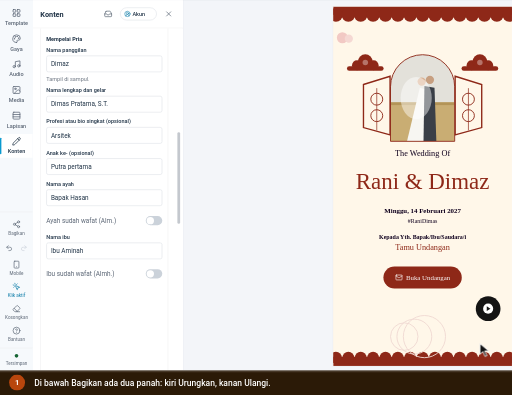
t = 0.00 s
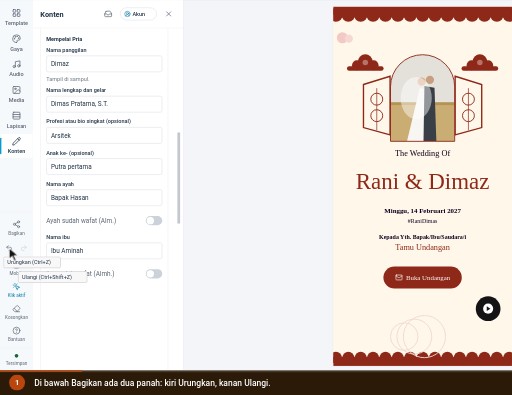
t = 1.95 s
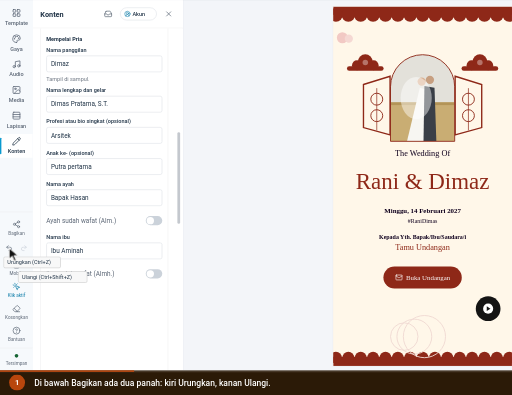
t = 3.18 s
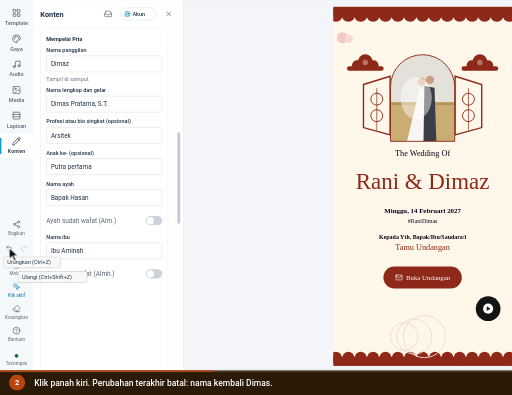
t = 5.06 s
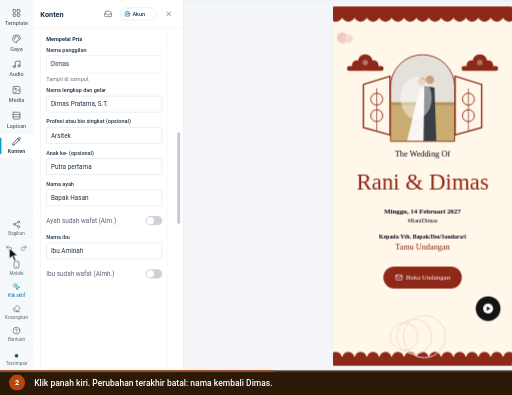
t = 6.51 s
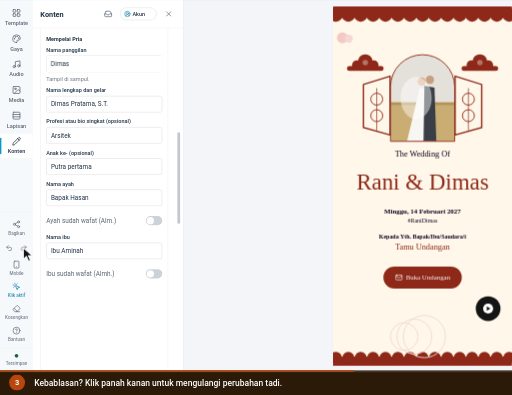
t = 8.40 s

The animated SVG that drew these frames (rendered in a browser with its animation timeline set to each time). Animation: 10 CSS @keyframes rules; frames cover the first 8.39 s, repeats indefinitely.

<svg xmlns="http://www.w3.org/2000/svg" viewBox="0 0 960 740" width="960" height="740" role="img" aria-labelledby="ttl dsc" font-family='Roboto,-apple-system,BlinkMacSystemFont,"Segoe UI",system-ui,sans-serif' data-total="12.6" data-steps="0,3.8,7.4">
<title id="ttl">Mengurungkan dan mengulangi perubahan</title>
<desc id="dsc">1. Di bawah Bagikan ada dua panah: kiri Urungkan, kanan Ulangi. 2. Klik panah kiri. Perubahan terakhir batal: nama kembali Dimas. 3. Kebablasan? Klik panah kanan untuk mengulangi perubahan tadi.</desc>
<style>#e-tipU{transform-box:fill-box;transform-origin:center;opacity:0;animation:v0 12.6s infinite}@keyframes v0{0%{opacity:0}4.762%{opacity:0;animation-timing-function:cubic-bezier(0.23,1,0.32,1)}6.825%{opacity:1}40.952%{opacity:1;animation-timing-function:cubic-bezier(0.23,1,0.32,1)}42.222%{opacity:0}96.429%{opacity:0}100%{opacity:0}}
#e-fix{transform-box:fill-box;transform-origin:center;opacity:1;animation:v1 12.6s infinite}@keyframes v1{0%{opacity:0}40.952%{opacity:0;animation-timing-function:cubic-bezier(0.23,1,0.32,1)}43.016%{opacity:1}96.429%{opacity:1}100%{opacity:0}}
#e-redo{transform-box:fill-box;transform-origin:center;opacity:1;animation:v2 12.6s infinite}@keyframes v2{0%{opacity:0}69.524%{opacity:0;animation-timing-function:cubic-bezier(0.23,1,0.32,1)}71.587%{opacity:1}96.429%{opacity:1}100%{opacity:0}}
#cur{animation:cur 12.6s infinite}@keyframes cur{0%{transform:translate(900px,644px);animation-timing-function:cubic-bezier(0.77,0,0.175,1)}10.556%{transform:translate(17.2px,465px);animation-timing-function:cubic-bezier(0.77,0,0.175,1)}30.159%{transform:translate(17.2px,465px);animation-timing-function:cubic-bezier(0.77,0,0.175,1)}40.159%{transform:translate(17.2px,465px);animation-timing-function:cubic-bezier(0.77,0,0.175,1)}58.73%{transform:translate(17.2px,465px);animation-timing-function:cubic-bezier(0.77,0,0.175,1)}68.73%{transform:translate(44.7px,465px);animation-timing-function:cubic-bezier(0.77,0,0.175,1)}96.429%{transform:translate(44.7px,465px);animation-timing-function:cubic-bezier(0.77,0,0.175,1)}100%{transform:translate(900px,644px);animation-timing-function:cubic-bezier(0.77,0,0.175,1)}}
#r1{opacity:0;transform-origin:17.2px 465px;animation:r1 12.6s infinite}@keyframes r1{0%,40.159%{opacity:0;transform:scale(.4);animation-timing-function:cubic-bezier(0.23,1,0.32,1)}40.556%{opacity:1}44.524%{opacity:0;transform:scale(1.5)}100%{opacity:0}}
#r2{opacity:0;transform-origin:44.7px 465px;animation:r2 12.6s infinite}@keyframes r2{0%,68.73%{opacity:0;transform:scale(.4);animation-timing-function:cubic-bezier(0.23,1,0.32,1)}69.127%{opacity:1}73.095%{opacity:0;transform:scale(1.5)}100%{opacity:0}}
#c0,#n0{opacity:0;animation:c0 12.6s infinite}@keyframes c0{0%{opacity:1}30.159%{opacity:1}31.746%{opacity:0}99.603%{opacity:0}100%{opacity:1}}
#c1,#n1{opacity:0;animation:c1 12.6s infinite}@keyframes c1{0%{opacity:0}30.159%{opacity:0}31.746%{opacity:1}58.73%{opacity:1}60.317%{opacity:0}100%{opacity:0}}
#c2,#n2{opacity:1;animation:c2 12.6s infinite}@keyframes c2{0%{opacity:0}58.73%{opacity:0}60.317%{opacity:1}96.429%{opacity:1}98.016%{opacity:0}100%{opacity:0}}
#prog{transform-origin:0 0;transform:scaleX(1);animation:prog 12.6s linear infinite}@keyframes prog{0%{transform:scaleX(0)}96.429%{transform:scaleX(1)}100%{transform:scaleX(1)}}
@media (prefers-reduced-motion:reduce){*{animation:none!important}#cur{display:none}}</style>
<defs><clipPath id="stage"><rect x="0" y="0" width="960" height="694"/></clipPath></defs>
<rect x="0" y="0" width="960" height="740" rx="0" fill="#eef1f5"/>
<g clip-path="url(#stage)"><g id="world" transform="translate(0 -79.07) scale(0.8594)">
<rect x="0" y="0" width="1440" height="900" rx="0" fill="#f3f5f9"/><rect x="0" y="0" width="1440" height="44" rx="0" fill="#4497ca"/><g transform="translate(17 13) scale(0.75)" fill="none" stroke="#ffffff" stroke-width="2" stroke-linecap="round" stroke-linejoin="round"><path d="M18 6 6 18"/><path d="m6 6 12 12"/></g><circle cx="61" cy="22" r="12" fill="#ffffff"/><circle cx="61" cy="22" r="6" fill="#4497ca"/><text x="83" y="26" font-size="12" fill="#ffffff">Landing Page Studio</text><circle cx="213" cy="22" r="1.6" fill="#ffffff"/><text x="223" y="26" font-size="12" fill="#ffffff">Undangan Rani &amp; Dimas</text><rect x="1250.5" y="10.5" width="93" height="24" rx="4" fill="none" stroke="rgba(255,255,255,.6)" stroke-width="1"/><text x="1297" y="26" font-size="11" font-weight="600" fill="#ffffff" text-anchor="middle">View analytics</text><text x="1356" y="26" font-size="12" fill="#ffffff">Rina</text><circle cx="1412" cy="22" r="12" fill="#ffffff"/><text x="1412" y="26" font-size="11" font-weight="500" fill="#4497ca" text-anchor="middle">R</text><rect x="0" y="44" width="1440" height="48" rx="0" fill="#ffffff"/><line x1="0" y1="92" x2="1440" y2="92" stroke="#dcdfe4" stroke-width="1"/><line x1="399" y1="44" x2="399" y2="900" stroke="#dcdfe4" stroke-width="1"/><text x="16" y="70" font-size="12" font-weight="500" fill="#5b6675">Code</text><text x="60" y="70" font-size="12" font-weight="500" fill="#5b6675">Media</text><text x="109" y="70" font-size="12" font-weight="500" fill="#5b6675">Security</text><text x="169" y="70" font-size="12" font-weight="500" fill="#5b6675">Settings</text><rect x="230" y="57" width="16" height="16" rx="3.52" fill="#4a9de8"/><circle cx="235.92" cy="65" r="3.2" fill="none" stroke="#ffffff" stroke-width="1.28"/><circle cx="240.08" cy="65" r="3.2" fill="none" stroke="#ffffff" stroke-width="1.28"/><text x="253" y="70" font-size="12" font-weight="700" fill="#0f161e">NikahKit</text><defs><linearGradient id="nkInd" x1="0" x2="1"><stop offset="0" stop-color="#09afed"/><stop offset="1" stop-color="#66d1f9"/></linearGradient></defs><rect x="250" y="87" width="28" height="5" rx="2" fill="url(#nkInd)"/><g transform="translate(418 57) scale(0.8333333333333334)" fill="none" stroke="#5b6675" stroke-width="2" stroke-linecap="round" stroke-linejoin="round"><rect width="18" height="18" x="3" y="3" rx="2"/><path d="M9 3v18"/></g><g transform="translate(452 57) scale(0.8333333333333334)" fill="none" stroke="#5b6675" stroke-width="2" stroke-linecap="round" stroke-linejoin="round"><rect width="18" height="11" x="3" y="11" rx="2" ry="2"/><path d="M7 11V7a5 5 0 0 1 10 0v4"/></g><rect x="492.5" y="52.5" width="205" height="30" rx="4" fill="#e8f9ef" stroke="#15c15d" stroke-width="1"/><text x="501" y="73" font-size="14" fill="#166534">Only you are editing this page</text><rect x="858.5" y="50.5" width="123" height="33" rx="4" fill="#f6f9fc" stroke="#dcdfe4" stroke-width="1"/><g transform="translate(867 60) scale(0.5833333333333334)" fill="none" stroke="#5b6675" stroke-width="2" stroke-linecap="round" stroke-linejoin="round"><rect width="20" height="14" x="2" y="3" rx="2"/><line x1="8" x2="16" y1="21" y2="21"/><line x1="12" x2="12" y1="17" y2="21"/></g><g transform="translate(897 60) scale(0.5833333333333334)" fill="none" stroke="#5b6675" stroke-width="2" stroke-linecap="round" stroke-linejoin="round"><rect width="20" height="14" x="2" y="3" rx="2"/><line x1="8" x2="16" y1="21" y2="21"/><line x1="12" x2="12" y1="17" y2="21"/></g><g transform="translate(927 60) scale(0.5833333333333334)" fill="none" stroke="#5b6675" stroke-width="2" stroke-linecap="round" stroke-linejoin="round"><rect width="16" height="20" x="4" y="2" rx="2" ry="2"/><line x1="12" x2="12.01" y1="18" y2="18"/></g><rect x="952" y="54" width="26" height="26" rx="3" fill="#ffffff"/><g transform="translate(957 60) scale(0.5833333333333334)" fill="none" stroke="#5b6675" stroke-width="2" stroke-linecap="round" stroke-linejoin="round"><rect width="14" height="20" x="5" y="2" rx="2" ry="2"/><path d="M12 18h.01"/></g><rect x="990.5" y="53.5" width="35" height="27" rx="4" fill="#ffffff" stroke="#dcdfe4" stroke-width="2"/><g transform="translate(1000 59) scale(0.6666666666666666)" fill="none" stroke="#5b6675" stroke-width="2" stroke-linecap="round" stroke-linejoin="round"><circle cx="11" cy="11" r="8"/><path d="m21 21-4.3-4.3"/></g><rect x="1193" y="50" width="82" height="34" rx="4" fill="#ffffff" stroke="#e8ebef" stroke-width="2"/><text x="1201" y="72" font-size="13" font-weight="500" fill="#223548">Simpan</text><g transform="translate(1250.5 59.5) scale(0.625)" fill="none" stroke="#223548" stroke-width="2" stroke-linecap="round" stroke-linejoin="round"><path d="M15 2H6a2 2 0 0 0-2 2v16a2 2 0 0 0 2 2h12a2 2 0 0 0 2-2V7Z"/><path d="M14 2v4a2 2 0 0 0 2 2h4"/><path d="M10 9H8"/><path d="M16 13H8"/><path d="M16 17H8"/></g><rect x="1283" y="50" width="151" height="34" rx="4" fill="#0899cf"/><text x="1403" y="72" font-size="13" font-weight="500" fill="#ffffff" text-anchor="end">Simpan &amp; Terbitkan</text><g transform="translate(1410.5 59.5) scale(0.625)" fill="none" stroke="#ffffff" stroke-width="2" stroke-linecap="round" stroke-linejoin="round"><path d="M4.5 16.5c-1.5 1.26-2 5-2 5s3.74-.5 5-2c.71-.84.7-2.13-.09-2.91a2.18 2.18 0 0 0-2.91-.09z"/><path d="m12 15-3-3a22 22 0 0 1 2-3.95A12.88 12.88 0 0 1 22 2c0 2.72-.78 7.5-6 11a22.35 22.35 0 0 1-4 2z"/><path d="M9 12H4s.55-3.03 2-4c1.62-1.08 5 0 5 0"/><path d="M12 15v5s3.03-.55 4-2c1.08-1.62 0-5 0-5"/></g><rect x="0" y="92" width="72" height="808" rx="0" fill="#f6f9fc"/><g transform="translate(26 110) scale(0.8333333333333334)" fill="none" stroke="#5b6675" stroke-width="2" stroke-linecap="round" stroke-linejoin="round"><rect width="7" height="7" x="3" y="3" rx="1"/><rect width="7" height="7" x="14" y="3" rx="1"/><rect width="7" height="7" x="14" y="14" rx="1"/><rect width="7" height="7" x="3" y="14" rx="1"/></g><text x="36" y="146" font-size="12" font-weight="500" fill="#5b6675" text-anchor="middle">Template</text><g transform="translate(26 166) scale(0.8333333333333334)" fill="none" stroke="#5b6675" stroke-width="2" stroke-linecap="round" stroke-linejoin="round"><path d="M12 22a1 1 0 0 1 0-20 10 9 0 0 1 10 9 5 5 0 0 1-5 5h-2.25a1.75 1.75 0 0 0-1.4 2.8l.3.4a1.75 1.75 0 0 1-1.4 2.8z"/><circle cx="13.5" cy="6.5" r=".5" fill="currentColor"/><circle cx="17.5" cy="10.5" r=".5" fill="currentColor"/><circle cx="6.5" cy="12.5" r=".5" fill="currentColor"/><circle cx="8.5" cy="7.5" r=".5" fill="currentColor"/></g><text x="36" y="202" font-size="12" font-weight="500" fill="#5b6675" text-anchor="middle">Gaya</text><g transform="translate(26 222) scale(0.8333333333333334)" fill="none" stroke="#5b6675" stroke-width="2" stroke-linecap="round" stroke-linejoin="round"><path d="M9 18V5l12-2v13"/><circle cx="6" cy="18" r="3"/><circle cx="18" cy="16" r="3"/></g><text x="36" y="258" font-size="12" font-weight="500" fill="#5b6675" text-anchor="middle">Audio</text><g transform="translate(26 278) scale(0.8333333333333334)" fill="none" stroke="#5b6675" stroke-width="2" stroke-linecap="round" stroke-linejoin="round"><rect width="18" height="18" x="3" y="3" rx="2" ry="2"/><circle cx="9" cy="9" r="2"/><path d="m21 15-3.086-3.086a2 2 0 0 0-2.828 0L6 21"/></g><text x="36" y="314" font-size="12" font-weight="500" fill="#5b6675" text-anchor="middle">Media</text><g transform="translate(26 334) scale(0.8333333333333334)" fill="none" stroke="#5b6675" stroke-width="2" stroke-linecap="round" stroke-linejoin="round"><rect width="18" height="18" x="3" y="3" rx="2"/><path d="M21 9H3"/><path d="M21 15H3"/></g><text x="36" y="370" font-size="12" font-weight="500" fill="#5b6675" text-anchor="middle">Lapisan</text><rect x="0" y="384" width="71" height="52" rx="0" fill="#ffffff"/><rect x="0" y="392" width="3" height="36" rx="1.5" fill="#0899cf"/><g transform="translate(26 390) scale(0.8333333333333334)" fill="none" stroke="#223548" stroke-width="2" stroke-linecap="round" stroke-linejoin="round"><path d="M21.174 6.812a1 1 0 0 0-3.986-3.987L3.842 16.174a2 2 0 0 0-.5.83l-1.321 4.352a.5.5 0 0 0 .623.622l4.353-1.32a2 2 0 0 0 .83-.497z"/><path d="m15 5 4 4"/></g><text x="36" y="426" font-size="12" font-weight="500" fill="#223548" text-anchor="middle">Konten</text><line x1="0" y1="554" x2="71" y2="554" stroke="#eaeaeb" stroke-width="1"/><g transform="translate(27 572) scale(0.75)" fill="none" stroke="#5b6675" stroke-width="2" stroke-linecap="round" stroke-linejoin="round"><circle cx="18" cy="5" r="3"/><circle cx="6" cy="12" r="3"/><circle cx="18" cy="19" r="3"/><line x1="8.59" x2="15.42" y1="13.51" y2="17.49"/><line x1="15.41" x2="8.59" y1="6.51" y2="10.49"/></g><text x="36" y="604" font-size="10" fill="#5b6675" text-anchor="middle">Bagikan</text><g transform="translate(12 625) scale(0.6666666666666666)" fill="none" stroke="#5b6675" stroke-width="2" stroke-linecap="round" stroke-linejoin="round"><path d="M9 14 4 9l5-5"/><path d="M4 9h10.5a5.5 5.5 0 0 1 5.5 5.5a5.5 5.5 0 0 1-5.5 5.5H11"/></g><g transform="translate(44 625) scale(0.6666666666666666)" fill="none" stroke="#cbd2da" stroke-width="2" stroke-linecap="round" stroke-linejoin="round"><path d="m15 14 5-5-5-5"/><path d="M20 9H9.5A5.5 5.5 0 0 0 4 14.5A5.5 5.5 0 0 0 9.5 20H13"/></g><g transform="translate(27 660) scale(0.75)" fill="none" stroke="#5b6675" stroke-width="2" stroke-linecap="round" stroke-linejoin="round"><rect width="14" height="20" x="5" y="2" rx="2" ry="2"/><path d="M12 18h.01"/></g><text x="36" y="692" font-size="10" fill="#5b6675" text-anchor="middle">Mobile</text><g transform="translate(27 708) scale(0.75)" fill="none" stroke="#0779a6" stroke-width="2" stroke-linecap="round" stroke-linejoin="round"><path d="M14 4.1 12 6"/><path d="m5.1 8-2.9-.8"/><path d="m6 12-1.9 2"/><path d="M7.2 2.2 8 5.1"/><path d="M9.037 9.69a.498.498 0 0 1 .653-.653l11 4.5a.5.5 0 0 1-.074.949l-4.349 1.041a1 1 0 0 0-.74.739l-1.04 4.35a.5.5 0 0 1-.95.074z"/></g><text x="36" y="740" font-size="10" fill="#0779a6" text-anchor="middle">Klik aktif</text><g transform="translate(27 756) scale(0.75)" fill="none" stroke="#5b6675" stroke-width="2" stroke-linecap="round" stroke-linejoin="round"><path d="M21 21H8a2 2 0 0 1-1.42-.587l-3.994-3.999a2 2 0 0 1 0-2.828l10-10a2 2 0 0 1 2.829 0l5.999 6a2 2 0 0 1 0 2.828L12.834 21"/><path d="m5.082 11.09 8.828 8.828"/></g><text x="36" y="788" font-size="10" fill="#5b6675" text-anchor="middle">Kosongkan</text><g transform="translate(27 804) scale(0.75)" fill="none" stroke="#5b6675" stroke-width="2" stroke-linecap="round" stroke-linejoin="round"><circle cx="12" cy="12" r="10"/><path d="M9.09 9a3 3 0 0 1 5.83 1c0 2-3 3-3 3"/><path d="M12 17h.01"/></g><text x="36" y="836" font-size="10" fill="#5b6675" text-anchor="middle">Bantuan</text><rect x="0" y="851" width="71" height="49" rx="0" fill="#f6f9fc"/><line x1="0" y1="851" x2="71" y2="851" stroke="#eaeaeb" stroke-width="1"/><circle cx="36" cy="868" r="4" fill="#166534"/><text x="36" y="888" font-size="10" fill="#5b6675" text-anchor="middle">Tersimpan</text><rect x="72" y="92" width="327" height="808" rx="0" fill="#ffffff"/><rect x="726" y="105" width="392" height="786" rx="0" fill="rgba(16,24,40,.06)"/><rect x="727" y="106" width="390" height="784" rx="0" fill="#fdf6ee"/><rect x="72" y="92" width="327" height="61" rx="0" fill="#ffffff"/><text x="88" y="128" font-size="16" font-weight="700" fill="#223548">Konten</text><g transform="translate(227 113) scale(0.75)" fill="none" stroke="#5b6675" stroke-width="2" stroke-linecap="round" stroke-linejoin="round"><polyline points="22 12 16 12 14 15 10 15 8 12 2 12"/><path d="M5.45 5.11 2 12v6a2 2 0 0 0 2 2h16a2 2 0 0 0 2-2v-6l-3.45-6.89A2 2 0 0 0 16.76 4H7.24a2 2 0 0 0-1.79 1.11z"/></g><rect x="262.5" y="108.5" width="79" height="27" rx="14" fill="#ffffff" stroke="#d5dae1" stroke-width="1"/><g transform="translate(271 115) scale(0.5833333333333334)" fill="none" stroke="#0779a6" stroke-width="2" stroke-linecap="round" stroke-linejoin="round"><path d="M18 20a6 6 0 0 0-12 0"/><circle cx="12" cy="10" r="4"/><circle cx="12" cy="12" r="10"/></g><text x="289" y="126" font-size="12" font-weight="500" fill="#223548">Akun</text><g transform="translate(359 113) scale(0.75)" fill="none" stroke="#5b6675" stroke-width="2" stroke-linecap="round" stroke-linejoin="round"><path d="M18 6 6 18"/><path d="m6 6 12 12"/></g><line x1="72" y1="153" x2="399" y2="153" stroke="#eaeaeb" stroke-width="1"/>
<rect x="72" y="154" width="327" height="746" rx="0" fill="#ffffff"/><line x1="88.5" y1="154" x2="88.5" y2="900" stroke="#eaeaeb" stroke-width="1"/><line x1="366.5" y1="154" x2="366.5" y2="900" stroke="#eaeaeb" stroke-width="1"/><text x="101" y="181" font-size="12" font-weight="700" fill="#223548">Mempelai Pria</text><text x="101" y="205" font-size="12" font-weight="500" fill="#223548">Nama panggilan</text><rect x="101.5" y="213.5" width="252" height="35" rx="4" fill="#ffffff" stroke="#d5dae1" stroke-width="1"/><text x="111" y="236" font-size="14" fill="#223548">Dimaz</text><text x="101" y="269" font-size="12" fill="#6b7480">Tampil di sampul.</text><text x="101" y="293" font-size="12" font-weight="500" fill="#223548">Nama lengkap dan gelar</text><rect x="101.5" y="301.5" width="252" height="35" rx="4" fill="#ffffff" stroke="#d5dae1" stroke-width="1"/><text x="111" y="324" font-size="14" fill="#223548">Dimas Pratama, S.T.</text><text x="101" y="361" font-size="12" font-weight="500" fill="#223548">Profesi atau bio singkat (opsional)</text><rect x="101.5" y="369.5" width="252" height="35" rx="4" fill="#ffffff" stroke="#d5dae1" stroke-width="1"/><text x="111" y="392" font-size="14" fill="#223548">Arsitek</text><text x="101" y="429" font-size="12" font-weight="500" fill="#223548">Anak ke- (opsional)</text><rect x="101.5" y="437.5" width="252" height="35" rx="4" fill="#ffffff" stroke="#d5dae1" stroke-width="1"/><text x="111" y="460" font-size="14" fill="#223548">Putra pertama</text><text x="101" y="497" font-size="12" font-weight="500" fill="#223548">Nama ayah</text><rect x="101.5" y="505.5" width="252" height="35" rx="4" fill="#ffffff" stroke="#d5dae1" stroke-width="1"/><text x="111" y="528" font-size="14" fill="#223548">Bapak Hasan</text><text x="101" y="578" font-size="14" fill="#5b6675">Ayah sudah wafat (Alm.)</text><rect x="318" y="563" width="36" height="20" rx="10" fill="#cbd2da"/><circle cx="328" cy="573" r="8" fill="#ffffff"/><text x="101" y="613" font-size="12" font-weight="500" fill="#223548">Nama ibu</text><rect x="101.5" y="621.5" width="252" height="35" rx="4" fill="#ffffff" stroke="#d5dae1" stroke-width="1"/><text x="111" y="644" font-size="14" fill="#223548">Ibu Aminah</text><text x="101" y="694" font-size="14" fill="#5b6675">Ibu sudah wafat (Almh.)</text><rect x="318" y="679" width="36" height="20" rx="10" fill="#cbd2da"/><circle cx="328" cy="689" r="8" fill="#ffffff"/><rect x="387" y="380" width="6" height="200" rx="3" fill="#c4c8ce"/>
<defs><clipPath id="k671"><rect x="727" y="106" width="390" height="784"/></clipPath></defs><g clip-path="url(#k671)"><defs><clipPath id="k670"><rect x="727" y="106" width="390" height="784"/></clipPath></defs><g clip-path="url(#k670)"><rect x="727" y="106" width="390" height="784" rx="0" fill="#FFF7E9"/><rect x="727" y="106" width="390" height="18" rx="0" fill="#8E2818"/><rect x="727" y="870" width="390" height="20" rx="0" fill="#8E2818"/><circle cx="733" cy="124" r="15" fill="#8E2818"/><circle cx="733" cy="872" r="13" fill="#8E2818"/><circle cx="760" cy="124" r="15" fill="#8E2818"/><circle cx="760" cy="872" r="13" fill="#8E2818"/><circle cx="787" cy="124" r="15" fill="#8E2818"/><circle cx="787" cy="872" r="13" fill="#8E2818"/><circle cx="814" cy="124" r="15" fill="#8E2818"/><circle cx="814" cy="872" r="13" fill="#8E2818"/><circle cx="841" cy="124" r="15" fill="#8E2818"/><circle cx="841" cy="872" r="13" fill="#8E2818"/><circle cx="868" cy="124" r="15" fill="#8E2818"/><circle cx="868" cy="872" r="13" fill="#8E2818"/><circle cx="895" cy="124" r="15" fill="#8E2818"/><circle cx="895" cy="872" r="13" fill="#8E2818"/><circle cx="922" cy="124" r="15" fill="#8E2818"/><circle cx="922" cy="872" r="13" fill="#8E2818"/><circle cx="949" cy="124" r="15" fill="#8E2818"/><circle cx="949" cy="872" r="13" fill="#8E2818"/><circle cx="976" cy="124" r="15" fill="#8E2818"/><circle cx="976" cy="872" r="13" fill="#8E2818"/><circle cx="1003" cy="124" r="15" fill="#8E2818"/><circle cx="1003" cy="872" r="13" fill="#8E2818"/><circle cx="1030" cy="124" r="15" fill="#8E2818"/><circle cx="1030" cy="872" r="13" fill="#8E2818"/><circle cx="1057" cy="124" r="15" fill="#8E2818"/><circle cx="1057" cy="872" r="13" fill="#8E2818"/><circle cx="1084" cy="124" r="15" fill="#8E2818"/><circle cx="1084" cy="872" r="13" fill="#8E2818"/><circle cx="1111" cy="124" r="15" fill="#8E2818"/><circle cx="1111" cy="872" r="13" fill="#8E2818"/><circle cx="747" cy="174" r="12" fill="#f2c9c4"/><circle cx="761" cy="176" r="9" fill="#f5d8d3"/><circle cx="779" cy="234" r="11" fill="#8E2818"/><circle cx="815" cy="234" r="11" fill="#8E2818"/><circle cx="797" cy="226" r="16" fill="#8E2818"/><rect x="757" y="236" width="80" height="10" rx="5" fill="#8E2818"/><circle cx="797" cy="228" r="6" fill="rgba(255,255,255,.35)"/><circle cx="1029" cy="234" r="11" fill="#8E2818"/><circle cx="1065" cy="234" r="11" fill="#8E2818"/><circle cx="1047" cy="226" r="16" fill="#8E2818"/><rect x="1007" y="236" width="80" height="10" rx="5" fill="#8E2818"/><circle cx="1047" cy="228" r="6" fill="rgba(255,255,255,.35)"/><path d="M793 276 L851 258 V386 L793 370 Z" fill="none" stroke="#8E2818" stroke-width="3"/><circle cx="822" cy="308" r="13" fill="none" stroke="#8E2818" stroke-width="2"/><circle cx="822" cy="344" r="13" fill="none" stroke="#8E2818" stroke-width="2"/><line x1="822" y1="284" x2="822" y2="376" stroke="#8E2818" stroke-width="1.5"/><path d="M993 258 L1051 276 V370 L993 386 Z" fill="none" stroke="#8E2818" stroke-width="3"/><circle cx="1022" cy="308" r="13" fill="none" stroke="#8E2818" stroke-width="2"/><circle cx="1022" cy="344" r="13" fill="none" stroke="#8E2818" stroke-width="2"/><line x1="1022" y1="284" x2="1022" y2="376" stroke="#8E2818" stroke-width="1.5"/><defs><clipPath id="a4c22"><path d="M852 400 V281 a70 70 0 0 1 140 0 V400 Z"/></clipPath></defs><g clip-path="url(#a4c22)"><rect x="852" y="211" width="140" height="189" rx="0" fill="#e3e1da"/><rect x="852" y="314.95" width="140" height="85.05" rx="0" fill="#c9ad73"/><rect x="852" y="314.95" width="140" height="6" rx="0" fill="#b39457"/><path d="M916 282.82 L888 400 H944 L928 286.6 Z" fill="#f7f6f2"/><path d="M926 279.03999999999996 L924 400 H952 L948 282.82 Z" fill="#3a3f47"/><circle cx="920" cy="269.59" r="9" fill="#d9b192"/><circle cx="938" cy="265.81" r="9" fill="#c79f80"/><ellipse cx="908" cy="305.5" rx="34" ry="46" fill="rgba(255,255,255,.45)"/></g><path d="M852 400 V281 a70 70 0 0 1 140 0 V400 Z" fill="none" stroke="#8E2818" stroke-width="2"/><text x="922" y="433" font-size="18" fill="#10001E" text-anchor="middle" font-family="Tinos,'Times New Roman',Georgia,serif">The Wedding Of</text><text x="922" y="505" font-size="50" fill="#8E2818" text-anchor="middle" font-family="MonteCarlo,'Great Vibes','Snell Roundhand','Apple Chancery',cursive">Rani &amp; Dimaz</text><text x="922" y="557" font-size="15" font-weight="700" fill="#10001E" text-anchor="middle" font-family="Tinos,'Times New Roman',Georgia,serif">Minggu, 14 Februari 2027</text><text x="922" y="578" font-size="13" fill="#10001E" text-anchor="middle" font-family="Tinos,'Times New Roman',Georgia,serif">#RaniDimas</text><text x="922" y="613" font-size="13" font-weight="700" fill="#10001E" text-anchor="middle" font-family="Tinos,'Times New Roman',Georgia,serif">Kepada Yth. Bapak/Ibu/Saudara/i</text><text x="922" y="637" font-size="18" fill="#8E2818" text-anchor="middle" font-family="Tinos,'Times New Roman',Georgia,serif">Tamu Undangan</text><rect x="836.5" y="673" width="171" height="48" rx="24" fill="#8E2818"/><g transform="translate(862.5 689) scale(0.6666666666666666)" fill="none" stroke="#FFFFFF" stroke-width="2" stroke-linecap="round" stroke-linejoin="round"><path d="m22 7-8.991 5.727a2 2 0 0 1-2.009 0L2 7"/><rect x="2" y="4" width="20" height="16" rx="2"/></g><text x="934" y="702" font-size="15" fill="#FFFFFF" text-anchor="middle" font-family="Tinos,'Times New Roman',Georgia,serif">Buka Undangan</text><circle cx="882" cy="826" r="30" fill="none" stroke="#f0d9d3" stroke-width="2"/><circle cx="904" cy="826" r="38" fill="none" stroke="#f0d9d3" stroke-width="2"/><circle cx="926" cy="826" r="46" fill="none" stroke="#f0d9d3" stroke-width="2"/><circle cx="1065" cy="765" r="27" fill="#141414"/><circle cx="1065" cy="765" r="11" fill="#ffffff"/><path d="M1062 760 l8 5 l-8 5 z" fill="#141414"/></g></g>
<g id="e-tipU"><rect x="8" y="652" width="124" height="24" rx="3" fill="#f8f8f8" stroke="#bdbdbd" stroke-width="1"/><text x="16" y="668" font-size="12" fill="#223548">Urungkan (Ctrl+Z)</text><rect x="40" y="684" width="150" height="24" rx="3" fill="#f8f8f8" stroke="#bdbdbd" stroke-width="1"/><text x="48" y="700" font-size="12" fill="#223548">Ulangi (Ctrl+Shift+Z)</text></g>
<g id="e-fix"><rect x="102" y="214" width="251" height="34" rx="0" fill="#ffffff"/><text x="111" y="236" font-size="14" fill="#223548">Dimas</text><defs><clipPath id="k673"><rect x="727" y="106" width="390" height="784"/></clipPath></defs><g clip-path="url(#k673)"><defs><clipPath id="k672"><rect x="727" y="106" width="390" height="784"/></clipPath></defs><g clip-path="url(#k672)"><rect x="727" y="106" width="390" height="784" rx="0" fill="#FFF7E9"/><rect x="727" y="106" width="390" height="18" rx="0" fill="#8E2818"/><rect x="727" y="870" width="390" height="20" rx="0" fill="#8E2818"/><circle cx="733" cy="124" r="15" fill="#8E2818"/><circle cx="733" cy="872" r="13" fill="#8E2818"/><circle cx="760" cy="124" r="15" fill="#8E2818"/><circle cx="760" cy="872" r="13" fill="#8E2818"/><circle cx="787" cy="124" r="15" fill="#8E2818"/><circle cx="787" cy="872" r="13" fill="#8E2818"/><circle cx="814" cy="124" r="15" fill="#8E2818"/><circle cx="814" cy="872" r="13" fill="#8E2818"/><circle cx="841" cy="124" r="15" fill="#8E2818"/><circle cx="841" cy="872" r="13" fill="#8E2818"/><circle cx="868" cy="124" r="15" fill="#8E2818"/><circle cx="868" cy="872" r="13" fill="#8E2818"/><circle cx="895" cy="124" r="15" fill="#8E2818"/><circle cx="895" cy="872" r="13" fill="#8E2818"/><circle cx="922" cy="124" r="15" fill="#8E2818"/><circle cx="922" cy="872" r="13" fill="#8E2818"/><circle cx="949" cy="124" r="15" fill="#8E2818"/><circle cx="949" cy="872" r="13" fill="#8E2818"/><circle cx="976" cy="124" r="15" fill="#8E2818"/><circle cx="976" cy="872" r="13" fill="#8E2818"/><circle cx="1003" cy="124" r="15" fill="#8E2818"/><circle cx="1003" cy="872" r="13" fill="#8E2818"/><circle cx="1030" cy="124" r="15" fill="#8E2818"/><circle cx="1030" cy="872" r="13" fill="#8E2818"/><circle cx="1057" cy="124" r="15" fill="#8E2818"/><circle cx="1057" cy="872" r="13" fill="#8E2818"/><circle cx="1084" cy="124" r="15" fill="#8E2818"/><circle cx="1084" cy="872" r="13" fill="#8E2818"/><circle cx="1111" cy="124" r="15" fill="#8E2818"/><circle cx="1111" cy="872" r="13" fill="#8E2818"/><circle cx="747" cy="174" r="12" fill="#f2c9c4"/><circle cx="761" cy="176" r="9" fill="#f5d8d3"/><circle cx="779" cy="234" r="11" fill="#8E2818"/><circle cx="815" cy="234" r="11" fill="#8E2818"/><circle cx="797" cy="226" r="16" fill="#8E2818"/><rect x="757" y="236" width="80" height="10" rx="5" fill="#8E2818"/><circle cx="797" cy="228" r="6" fill="rgba(255,255,255,.35)"/><circle cx="1029" cy="234" r="11" fill="#8E2818"/><circle cx="1065" cy="234" r="11" fill="#8E2818"/><circle cx="1047" cy="226" r="16" fill="#8E2818"/><rect x="1007" y="236" width="80" height="10" rx="5" fill="#8E2818"/><circle cx="1047" cy="228" r="6" fill="rgba(255,255,255,.35)"/><path d="M793 276 L851 258 V386 L793 370 Z" fill="none" stroke="#8E2818" stroke-width="3"/><circle cx="822" cy="308" r="13" fill="none" stroke="#8E2818" stroke-width="2"/><circle cx="822" cy="344" r="13" fill="none" stroke="#8E2818" stroke-width="2"/><line x1="822" y1="284" x2="822" y2="376" stroke="#8E2818" stroke-width="1.5"/><path d="M993 258 L1051 276 V370 L993 386 Z" fill="none" stroke="#8E2818" stroke-width="3"/><circle cx="1022" cy="308" r="13" fill="none" stroke="#8E2818" stroke-width="2"/><circle cx="1022" cy="344" r="13" fill="none" stroke="#8E2818" stroke-width="2"/><line x1="1022" y1="284" x2="1022" y2="376" stroke="#8E2818" stroke-width="1.5"/><defs><clipPath id="a4c23"><path d="M852 400 V281 a70 70 0 0 1 140 0 V400 Z"/></clipPath></defs><g clip-path="url(#a4c23)"><rect x="852" y="211" width="140" height="189" rx="0" fill="#e3e1da"/><rect x="852" y="314.95" width="140" height="85.05" rx="0" fill="#c9ad73"/><rect x="852" y="314.95" width="140" height="6" rx="0" fill="#b39457"/><path d="M916 282.82 L888 400 H944 L928 286.6 Z" fill="#f7f6f2"/><path d="M926 279.03999999999996 L924 400 H952 L948 282.82 Z" fill="#3a3f47"/><circle cx="920" cy="269.59" r="9" fill="#d9b192"/><circle cx="938" cy="265.81" r="9" fill="#c79f80"/><ellipse cx="908" cy="305.5" rx="34" ry="46" fill="rgba(255,255,255,.45)"/></g><path d="M852 400 V281 a70 70 0 0 1 140 0 V400 Z" fill="none" stroke="#8E2818" stroke-width="2"/><text x="922" y="433" font-size="18" fill="#10001E" text-anchor="middle" font-family="Tinos,'Times New Roman',Georgia,serif">The Wedding Of</text><text x="922" y="505" font-size="50" fill="#8E2818" text-anchor="middle" font-family="MonteCarlo,'Great Vibes','Snell Roundhand','Apple Chancery',cursive">Rani &amp; Dimas</text><text x="922" y="557" font-size="15" font-weight="700" fill="#10001E" text-anchor="middle" font-family="Tinos,'Times New Roman',Georgia,serif">Minggu, 14 Februari 2027</text><text x="922" y="578" font-size="13" fill="#10001E" text-anchor="middle" font-family="Tinos,'Times New Roman',Georgia,serif">#RaniDimas</text><text x="922" y="613" font-size="13" font-weight="700" fill="#10001E" text-anchor="middle" font-family="Tinos,'Times New Roman',Georgia,serif">Kepada Yth. Bapak/Ibu/Saudara/i</text><text x="922" y="637" font-size="18" fill="#8E2818" text-anchor="middle" font-family="Tinos,'Times New Roman',Georgia,serif">Tamu Undangan</text><rect x="836.5" y="673" width="171" height="48" rx="24" fill="#8E2818"/><g transform="translate(862.5 689) scale(0.6666666666666666)" fill="none" stroke="#FFFFFF" stroke-width="2" stroke-linecap="round" stroke-linejoin="round"><path d="m22 7-8.991 5.727a2 2 0 0 1-2.009 0L2 7"/><rect x="2" y="4" width="20" height="16" rx="2"/></g><text x="934" y="702" font-size="15" fill="#FFFFFF" text-anchor="middle" font-family="Tinos,'Times New Roman',Georgia,serif">Buka Undangan</text><circle cx="882" cy="826" r="30" fill="none" stroke="#f0d9d3" stroke-width="2"/><circle cx="904" cy="826" r="38" fill="none" stroke="#f0d9d3" stroke-width="2"/><circle cx="926" cy="826" r="46" fill="none" stroke="#f0d9d3" stroke-width="2"/><circle cx="1065" cy="765" r="27" fill="#141414"/><circle cx="1065" cy="765" r="11" fill="#ffffff"/><path d="M1062 760 l8 5 l-8 5 z" fill="#141414"/></g></g><rect x="38" y="622" width="30" height="24" rx="0" fill="#f6f9fc"/><g transform="translate(44 625) scale(0.6666666666666666)" fill="none" stroke="#5b6675" stroke-width="2" stroke-linecap="round" stroke-linejoin="round"><path d="m15 14 5-5-5-5"/><path d="M20 9H9.5A5.5 5.5 0 0 0 4 14.5A5.5 5.5 0 0 0 9.5 20H13"/></g></g>
<g id="e-redo"><rect x="102" y="214" width="251" height="34" rx="0" fill="#ffffff"/><text x="111" y="236" font-size="14" fill="#223548">Dimaz</text><defs><clipPath id="k675"><rect x="727" y="106" width="390" height="784"/></clipPath></defs><g clip-path="url(#k675)"><defs><clipPath id="k674"><rect x="727" y="106" width="390" height="784"/></clipPath></defs><g clip-path="url(#k674)"><rect x="727" y="106" width="390" height="784" rx="0" fill="#FFF7E9"/><rect x="727" y="106" width="390" height="18" rx="0" fill="#8E2818"/><rect x="727" y="870" width="390" height="20" rx="0" fill="#8E2818"/><circle cx="733" cy="124" r="15" fill="#8E2818"/><circle cx="733" cy="872" r="13" fill="#8E2818"/><circle cx="760" cy="124" r="15" fill="#8E2818"/><circle cx="760" cy="872" r="13" fill="#8E2818"/><circle cx="787" cy="124" r="15" fill="#8E2818"/><circle cx="787" cy="872" r="13" fill="#8E2818"/><circle cx="814" cy="124" r="15" fill="#8E2818"/><circle cx="814" cy="872" r="13" fill="#8E2818"/><circle cx="841" cy="124" r="15" fill="#8E2818"/><circle cx="841" cy="872" r="13" fill="#8E2818"/><circle cx="868" cy="124" r="15" fill="#8E2818"/><circle cx="868" cy="872" r="13" fill="#8E2818"/><circle cx="895" cy="124" r="15" fill="#8E2818"/><circle cx="895" cy="872" r="13" fill="#8E2818"/><circle cx="922" cy="124" r="15" fill="#8E2818"/><circle cx="922" cy="872" r="13" fill="#8E2818"/><circle cx="949" cy="124" r="15" fill="#8E2818"/><circle cx="949" cy="872" r="13" fill="#8E2818"/><circle cx="976" cy="124" r="15" fill="#8E2818"/><circle cx="976" cy="872" r="13" fill="#8E2818"/><circle cx="1003" cy="124" r="15" fill="#8E2818"/><circle cx="1003" cy="872" r="13" fill="#8E2818"/><circle cx="1030" cy="124" r="15" fill="#8E2818"/><circle cx="1030" cy="872" r="13" fill="#8E2818"/><circle cx="1057" cy="124" r="15" fill="#8E2818"/><circle cx="1057" cy="872" r="13" fill="#8E2818"/><circle cx="1084" cy="124" r="15" fill="#8E2818"/><circle cx="1084" cy="872" r="13" fill="#8E2818"/><circle cx="1111" cy="124" r="15" fill="#8E2818"/><circle cx="1111" cy="872" r="13" fill="#8E2818"/><circle cx="747" cy="174" r="12" fill="#f2c9c4"/><circle cx="761" cy="176" r="9" fill="#f5d8d3"/><circle cx="779" cy="234" r="11" fill="#8E2818"/><circle cx="815" cy="234" r="11" fill="#8E2818"/><circle cx="797" cy="226" r="16" fill="#8E2818"/><rect x="757" y="236" width="80" height="10" rx="5" fill="#8E2818"/><circle cx="797" cy="228" r="6" fill="rgba(255,255,255,.35)"/><circle cx="1029" cy="234" r="11" fill="#8E2818"/><circle cx="1065" cy="234" r="11" fill="#8E2818"/><circle cx="1047" cy="226" r="16" fill="#8E2818"/><rect x="1007" y="236" width="80" height="10" rx="5" fill="#8E2818"/><circle cx="1047" cy="228" r="6" fill="rgba(255,255,255,.35)"/><path d="M793 276 L851 258 V386 L793 370 Z" fill="none" stroke="#8E2818" stroke-width="3"/><circle cx="822" cy="308" r="13" fill="none" stroke="#8E2818" stroke-width="2"/><circle cx="822" cy="344" r="13" fill="none" stroke="#8E2818" stroke-width="2"/><line x1="822" y1="284" x2="822" y2="376" stroke="#8E2818" stroke-width="1.5"/><path d="M993 258 L1051 276 V370 L993 386 Z" fill="none" stroke="#8E2818" stroke-width="3"/><circle cx="1022" cy="308" r="13" fill="none" stroke="#8E2818" stroke-width="2"/><circle cx="1022" cy="344" r="13" fill="none" stroke="#8E2818" stroke-width="2"/><line x1="1022" y1="284" x2="1022" y2="376" stroke="#8E2818" stroke-width="1.5"/><defs><clipPath id="a4c24"><path d="M852 400 V281 a70 70 0 0 1 140 0 V400 Z"/></clipPath></defs><g clip-path="url(#a4c24)"><rect x="852" y="211" width="140" height="189" rx="0" fill="#e3e1da"/><rect x="852" y="314.95" width="140" height="85.05" rx="0" fill="#c9ad73"/><rect x="852" y="314.95" width="140" height="6" rx="0" fill="#b39457"/><path d="M916 282.82 L888 400 H944 L928 286.6 Z" fill="#f7f6f2"/><path d="M926 279.03999999999996 L924 400 H952 L948 282.82 Z" fill="#3a3f47"/><circle cx="920" cy="269.59" r="9" fill="#d9b192"/><circle cx="938" cy="265.81" r="9" fill="#c79f80"/><ellipse cx="908" cy="305.5" rx="34" ry="46" fill="rgba(255,255,255,.45)"/></g><path d="M852 400 V281 a70 70 0 0 1 140 0 V400 Z" fill="none" stroke="#8E2818" stroke-width="2"/><text x="922" y="433" font-size="18" fill="#10001E" text-anchor="middle" font-family="Tinos,'Times New Roman',Georgia,serif">The Wedding Of</text><text x="922" y="505" font-size="50" fill="#8E2818" text-anchor="middle" font-family="MonteCarlo,'Great Vibes','Snell Roundhand','Apple Chancery',cursive">Rani &amp; Dimaz</text><text x="922" y="557" font-size="15" font-weight="700" fill="#10001E" text-anchor="middle" font-family="Tinos,'Times New Roman',Georgia,serif">Minggu, 14 Februari 2027</text><text x="922" y="578" font-size="13" fill="#10001E" text-anchor="middle" font-family="Tinos,'Times New Roman',Georgia,serif">#RaniDimas</text><text x="922" y="613" font-size="13" font-weight="700" fill="#10001E" text-anchor="middle" font-family="Tinos,'Times New Roman',Georgia,serif">Kepada Yth. Bapak/Ibu/Saudara/i</text><text x="922" y="637" font-size="18" fill="#8E2818" text-anchor="middle" font-family="Tinos,'Times New Roman',Georgia,serif">Tamu Undangan</text><rect x="836.5" y="673" width="171" height="48" rx="24" fill="#8E2818"/><g transform="translate(862.5 689) scale(0.6666666666666666)" fill="none" stroke="#FFFFFF" stroke-width="2" stroke-linecap="round" stroke-linejoin="round"><path d="m22 7-8.991 5.727a2 2 0 0 1-2.009 0L2 7"/><rect x="2" y="4" width="20" height="16" rx="2"/></g><text x="934" y="702" font-size="15" fill="#FFFFFF" text-anchor="middle" font-family="Tinos,'Times New Roman',Georgia,serif">Buka Undangan</text><circle cx="882" cy="826" r="30" fill="none" stroke="#f0d9d3" stroke-width="2"/><circle cx="904" cy="826" r="38" fill="none" stroke="#f0d9d3" stroke-width="2"/><circle cx="926" cy="826" r="46" fill="none" stroke="#f0d9d3" stroke-width="2"/><circle cx="1065" cy="765" r="27" fill="#141414"/><circle cx="1065" cy="765" r="11" fill="#ffffff"/><path d="M1062 760 l8 5 l-8 5 z" fill="#141414"/></g></g><rect x="38" y="622" width="30" height="24" rx="0" fill="#f6f9fc"/><g transform="translate(44 625) scale(0.6666666666666666)" fill="none" stroke="#cbd2da" stroke-width="2" stroke-linecap="round" stroke-linejoin="round"><path d="m15 14 5-5-5-5"/><path d="M20 9H9.5A5.5 5.5 0 0 0 4 14.5A5.5 5.5 0 0 0 9.5 20H13"/></g></g>

</g></g>
<circle id="r1" cx="17.2" cy="465" r="16" fill="rgba(184,70,13,.18)" stroke="#b8460d" stroke-width="2.5"/><circle id="r2" cx="44.7" cy="465" r="16" fill="rgba(184,70,13,.18)" stroke="#b8460d" stroke-width="2.5"/>
<g id="cur"><path d="M0 0 L0 20 L5.5 15 L9.5 24 L13 22.5 L9 13.8 L16.5 13.8 Z" fill="#111" stroke="#fff" stroke-width="1.6" stroke-linejoin="round"/></g>
<rect x="0" y="694" width="960" height="46" rx="0" fill="#2b1a07"/><rect x="0" y="694" width="960" height="3" fill="rgba(255,255,255,.18)"/><rect id="prog" x="0" y="694" width="960" height="3" fill="#b8460d"/>
<g id="n0"><circle cx="32" cy="717" r="15" fill="#b8460d"/><text x="32" y="722" font-size="14" font-weight="700" fill="#ffffff" text-anchor="middle">1</text></g><g id="n1"><circle cx="32" cy="717" r="15" fill="#b8460d"/><text x="32" y="722" font-size="14" font-weight="700" fill="#ffffff" text-anchor="middle">2</text></g><g id="n2"><circle cx="32" cy="717" r="15" fill="#b8460d"/><text x="32" y="722" font-size="14" font-weight="700" fill="#ffffff" text-anchor="middle">3</text></g><g id="c0"><text x="64" y="723" font-size="16" fill="#ffffff" font-weight="500"><tspan x="64" dy="0">Di bawah Bagikan ada dua panah: kiri Urungkan, kanan Ulangi.</tspan></text></g><g id="c1"><text x="64" y="723" font-size="16" fill="#ffffff" font-weight="500"><tspan x="64" dy="0">Klik panah kiri. Perubahan terakhir batal: nama kembali Dimas.</tspan></text></g><g id="c2"><text x="64" y="723" font-size="16" fill="#ffffff" font-weight="500"><tspan x="64" dy="0">Kebablasan? Klik panah kanan untuk mengulangi perubahan tadi.</tspan></text></g>
</svg>
